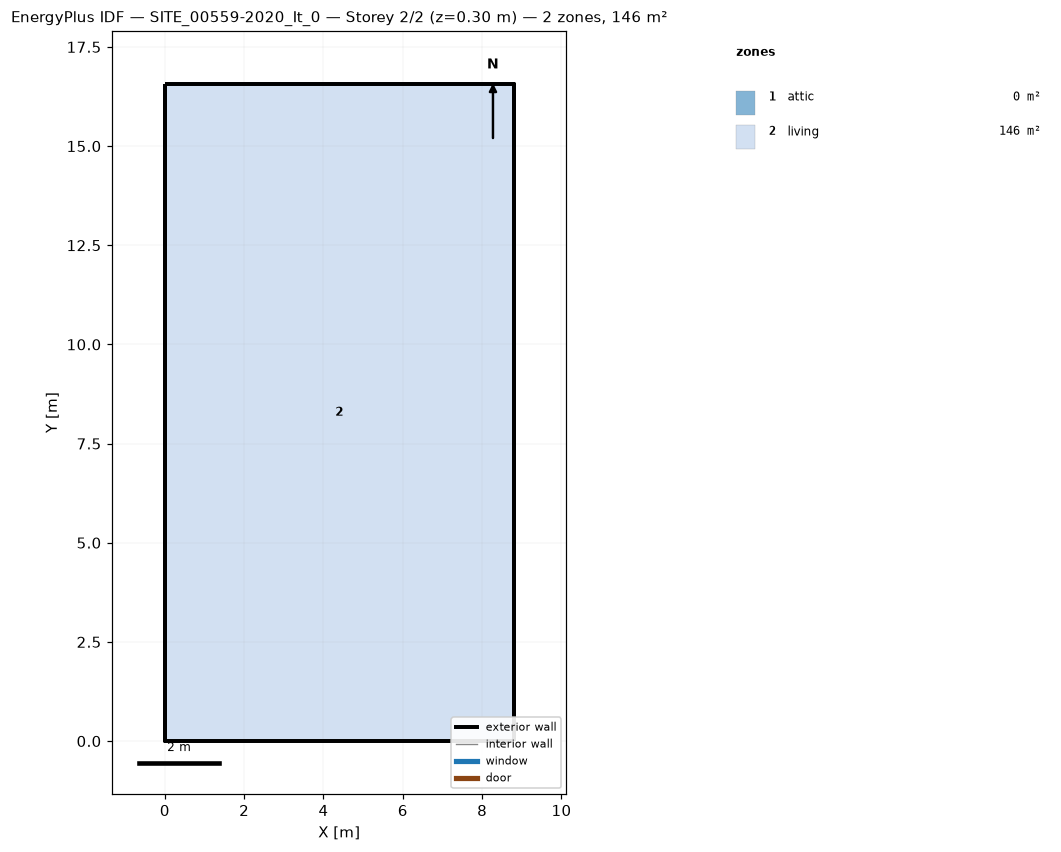
=== STOREY PLAN SPEC (per zone: floor XY polygon, exterior-wall plan segments, windows/doors) ===
zone 1: attic  (0.0 m²)
  exterior wall: (8.79, 0.00) – (8.79, 16.57) – (8.79, 8.28)  [24.9 m]
  exterior wall: (0.00, 16.57) – (0.00, 0.00) – (0.00, 8.28)  [24.9 m]
zone 2: living  (145.7 m²)
  floor: (0.00, 0.00) (0.00, 16.57) (8.79, 16.57) (8.79, 0.00)
  exterior wall: (0.00, 0.00) – (8.79, 0.00)  [8.8 m]
  exterior wall: (8.79, 0.00) – (8.79, 16.57)  [16.6 m]
  exterior wall: (8.79, 16.57) – (0.00, 16.57)  [8.8 m]
  exterior wall: (0.00, 16.57) – (0.00, 0.00)  [16.6 m]

=== DERIVED (storey summary) ===
Building: SITE_00559-2020_It_0
Storey: 2 of 2  (floor level z = 0.30 m)
Storey gross floor area: 145.7 m²
Zones on this storey: 2
  - attic: floor 0.0 m²; exterior wall 49.7 m (45.7 m²); WWR 0.0%
  - living: floor 145.7 m²; exterior wall 50.7 m (128.8 m²); WWR 0.0%
Zone adjacency: (none detected)